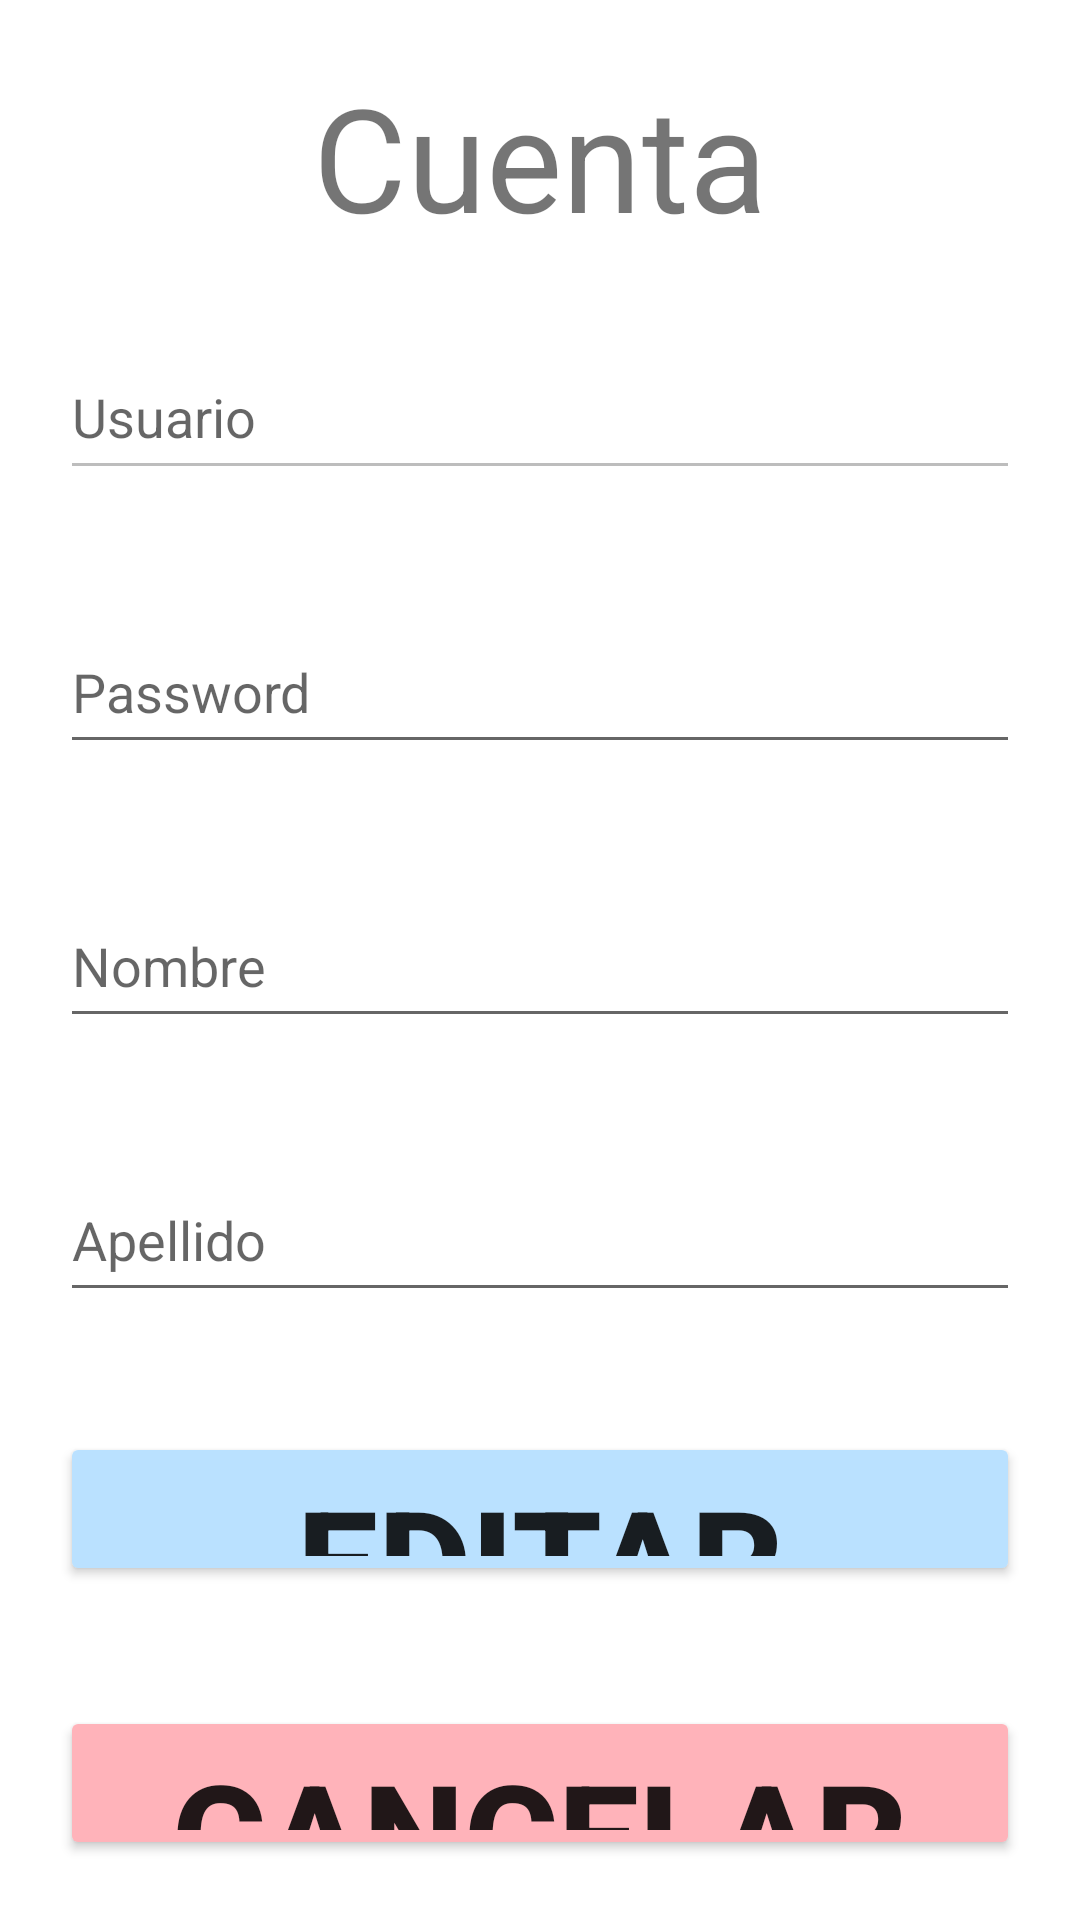

Android layout source for this screen:
<!-- AndroidManifest.xml: application theme Theme.TEApp -->
<!-- res/layout/activity_cuenta.xml -->
<?xml version="1.0" encoding="utf-8"?>
<LinearLayout xmlns:android="http://schemas.android.com/apk/res/android"
    xmlns:app="http://schemas.android.com/apk/res-auto"
    xmlns:tools="http://schemas.android.com/tools"
    android:layout_width="match_parent"
    android:layout_height="match_parent"
    android:orientation="vertical"
    tools:context=".MainActivity">

    <TextView
        android:layout_width="match_parent"
        android:layout_height="match_parent"
        android:layout_margin="20dp"
        android:layout_weight="1"
        android:gravity="center"
        android:text="@string/cuenta"
        android:textSize="48sp" />
    <EditText
        android:id="@+id/EditUser"
        android:layout_width="match_parent"
        android:layout_height="match_parent"
        android:layout_margin="20dp"
        android:layout_weight="1"
        android:hint="Usuario"
        android:enabled="false"
        android:inputType="textEmailAddress"/>
    <EditText
        android:id="@+id/EditPassword"
        android:layout_width="match_parent"
        android:layout_height="match_parent"
        android:layout_margin="20dp"
        android:layout_weight="1"
        android:hint="Password"
        android:inputType="textPassword"/>
    <EditText
        android:id="@+id/EditUsername"
        android:layout_width="match_parent"
        android:layout_height="match_parent"
        android:layout_margin="20dp"
        android:layout_weight="1"
        android:hint="Nombre"
        android:inputType="textPersonName"/>

    <EditText
        android:id="@+id/EditUserApe"
        android:layout_width="match_parent"
        android:layout_height="match_parent"
        android:layout_margin="20dp"
        android:layout_weight="1"
        android:hint="Apellido"
        android:inputType="textPersonName"/>

    <Button
        android:id="@+id/Editar_button"
        android:layout_width="match_parent"
        android:layout_height="match_parent"
        android:layout_margin="20dp"
        android:layout_weight="1"
        android:backgroundTint="@color/light_blue"
        android:text="@string/editar"
        android:textSize="48sp"
        android:textStyle="bold" />

    <Button
        android:id="@+id/Cancelar_button"
        android:layout_width="match_parent"
        android:layout_height="match_parent"
        android:layout_margin="20dp"
        android:layout_weight="1"
        android:backgroundTint="@color/light_red"
        android:text="@string/cancelar"
        android:textSize="48sp"
        android:textStyle="bold" />

</LinearLayout>
<!-- resources referenced by this layout -->
<resources>
  <color name="light_blue">#bae1ff</color>
  <color name="light_red">#ffb3ba</color>
  <string name="cancelar">Cancelar</string>
  <string name="cuenta">Cuenta</string>
  <string name="editar">Editar</string>
  <style name="Theme.TEApp" parent="Theme.MaterialComponents.DayNight.DarkActionBar">
          
          <item name="colorPrimary">@color/purple_500</item>
          <item name="colorPrimaryVariant">@color/purple_700</item>
          <item name="colorOnPrimary">@color/white</item>
          
          <item name="colorSecondary">@color/teal_200</item>
          <item name="colorSecondaryVariant">@color/teal_700</item>
          <item name="colorOnSecondary">@color/black</item>
          
          <item name="android:statusBarColor">?attr/colorPrimaryVariant</item>
          
      </style>
  <color name="purple_500">#FF6200EE</color>
  <color name="purple_700">#FF3700B3</color>
  <color name="white">#FFFFFFFF</color>
  <color name="teal_200">#FF03DAC5</color>
  <color name="teal_700">#FF018786</color>
  <color name="black">#FF000000</color>
</resources>
